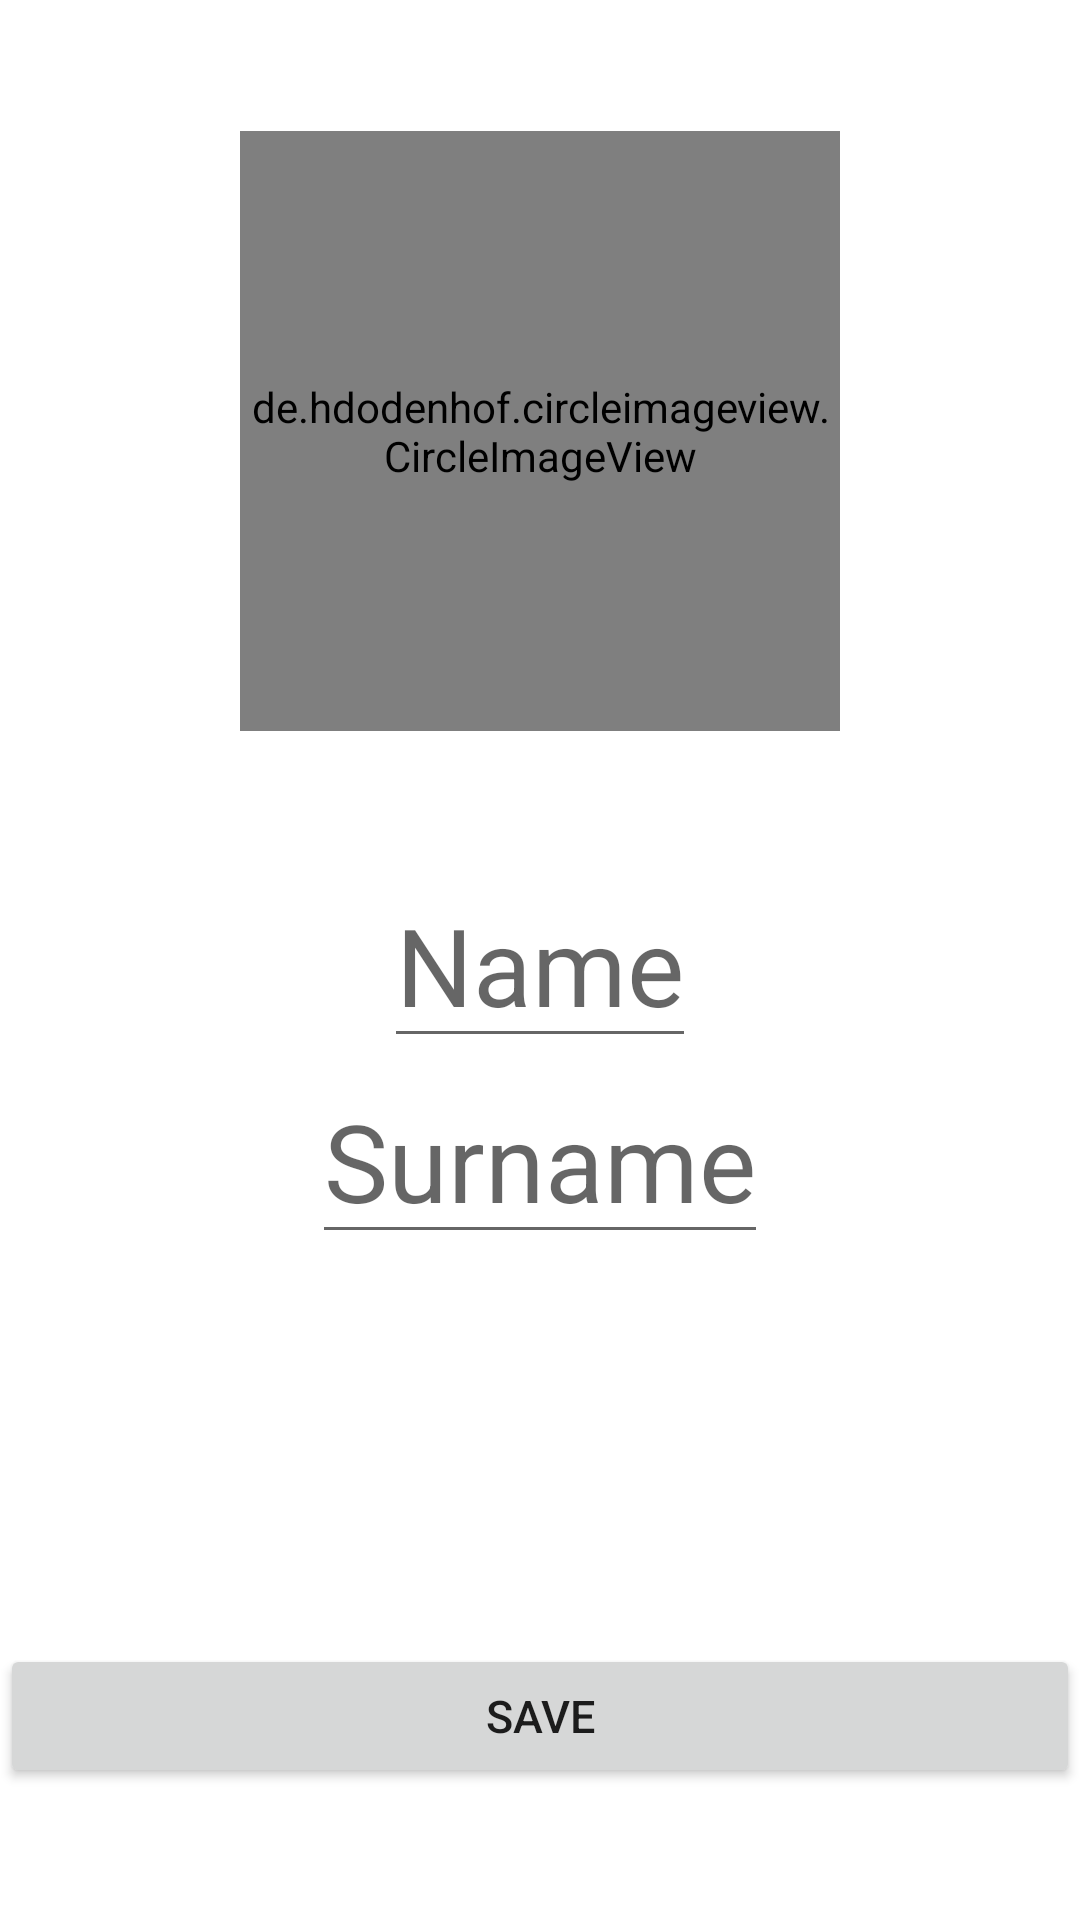

This screen was rendered from an Android layout file. Write that file and the resources it references.
<!-- AndroidManifest.xml: application theme Theme.4MonthBish -->
<!-- res/layout/fragment_profile.xml -->
<?xml version="1.0" encoding="utf-8"?>
<androidx.constraintlayout.widget.ConstraintLayout xmlns:android="http://schemas.android.com/apk/res/android"
    xmlns:app="http://schemas.android.com/apk/res-auto"
    xmlns:tools="http://schemas.android.com/tools"
    android:layout_width="match_parent"
    android:layout_height="match_parent"
    tools:context=".ui.profile.ProfileFragment">

    <de.hdodenhof.circleimageview.CircleImageView
        android:id="@+id/imageView"
        android:layout_width="200dp"
        android:layout_height="200dp"
        android:src="@drawable/ic_profile"
        app:civ_border_color="@color/black"
        app:civ_border_width="2dp"
        app:civ_border_overlay="true"
        app:layout_constraintTop_toTopOf="parent"
        app:layout_constraintStart_toStartOf="parent"
        app:layout_constraintEnd_toEndOf="parent"
        app:layout_constraintBottom_toTopOf="@id/et_name"
        />

    <EditText
        android:id="@+id/et_name"
        android:layout_width="wrap_content"
        android:layout_height="wrap_content"
        android:hint="Name"
        android:textSize="36sp"
        app:layout_constraintBottom_toBottomOf="parent"
        app:layout_constraintEnd_toEndOf="parent"
        app:layout_constraintStart_toStartOf="parent"
        app:layout_constraintTop_toTopOf="parent" />

    <EditText
        android:id="@+id/et_surname"
        android:layout_width="wrap_content"
        android:layout_height="wrap_content"
        android:hint="Surname"
        android:textSize="36sp"
        app:layout_constraintEnd_toEndOf="parent"
        app:layout_constraintStart_toStartOf="parent"
        app:layout_constraintTop_toBottomOf="@id/et_name"
        />

    <Button
        android:id="@+id/btn_profile"
        android:layout_width="match_parent"
        android:layout_height="wrap_content"
        app:layout_constraintBottom_toBottomOf="parent"
        android:layout_marginBottom="44dp"
        android:text="Save"
        android:textSize="15sp"

        />
</androidx.constraintlayout.widget.ConstraintLayout>
<!-- resources referenced by this layout -->
<resources>
  <style name="Theme.4MonthBish" parent="Theme.MaterialComponents.DayNight.DarkActionBar">
          
          <item name="colorPrimary">@color/purple_500</item>
          <item name="colorPrimaryVariant">@color/purple_700</item>
          <item name="colorOnPrimary">@color/white</item>
          
          <item name="colorSecondary">@color/teal_200</item>
          <item name="colorSecondaryVariant">@color/teal_700</item>
          <item name="colorOnSecondary">@color/black</item>
          
          <item name="android:statusBarColor">?attr/colorPrimaryVariant</item>
          
      </style>
  <!-- not gathered from this repository: default colours our renderer supplied (Android Studio template values) -->
  <color name="purple_500">#FF6200EE</color>
  <color name="purple_700">#FF3700B3</color>
  <color name="teal_200">#FF03DAC5</color>
  <color name="teal_700">#FF018786</color>
  <color name="black">#FF000000</color>
  <color name="white">#FFFFFFFF</color>
</resources>
